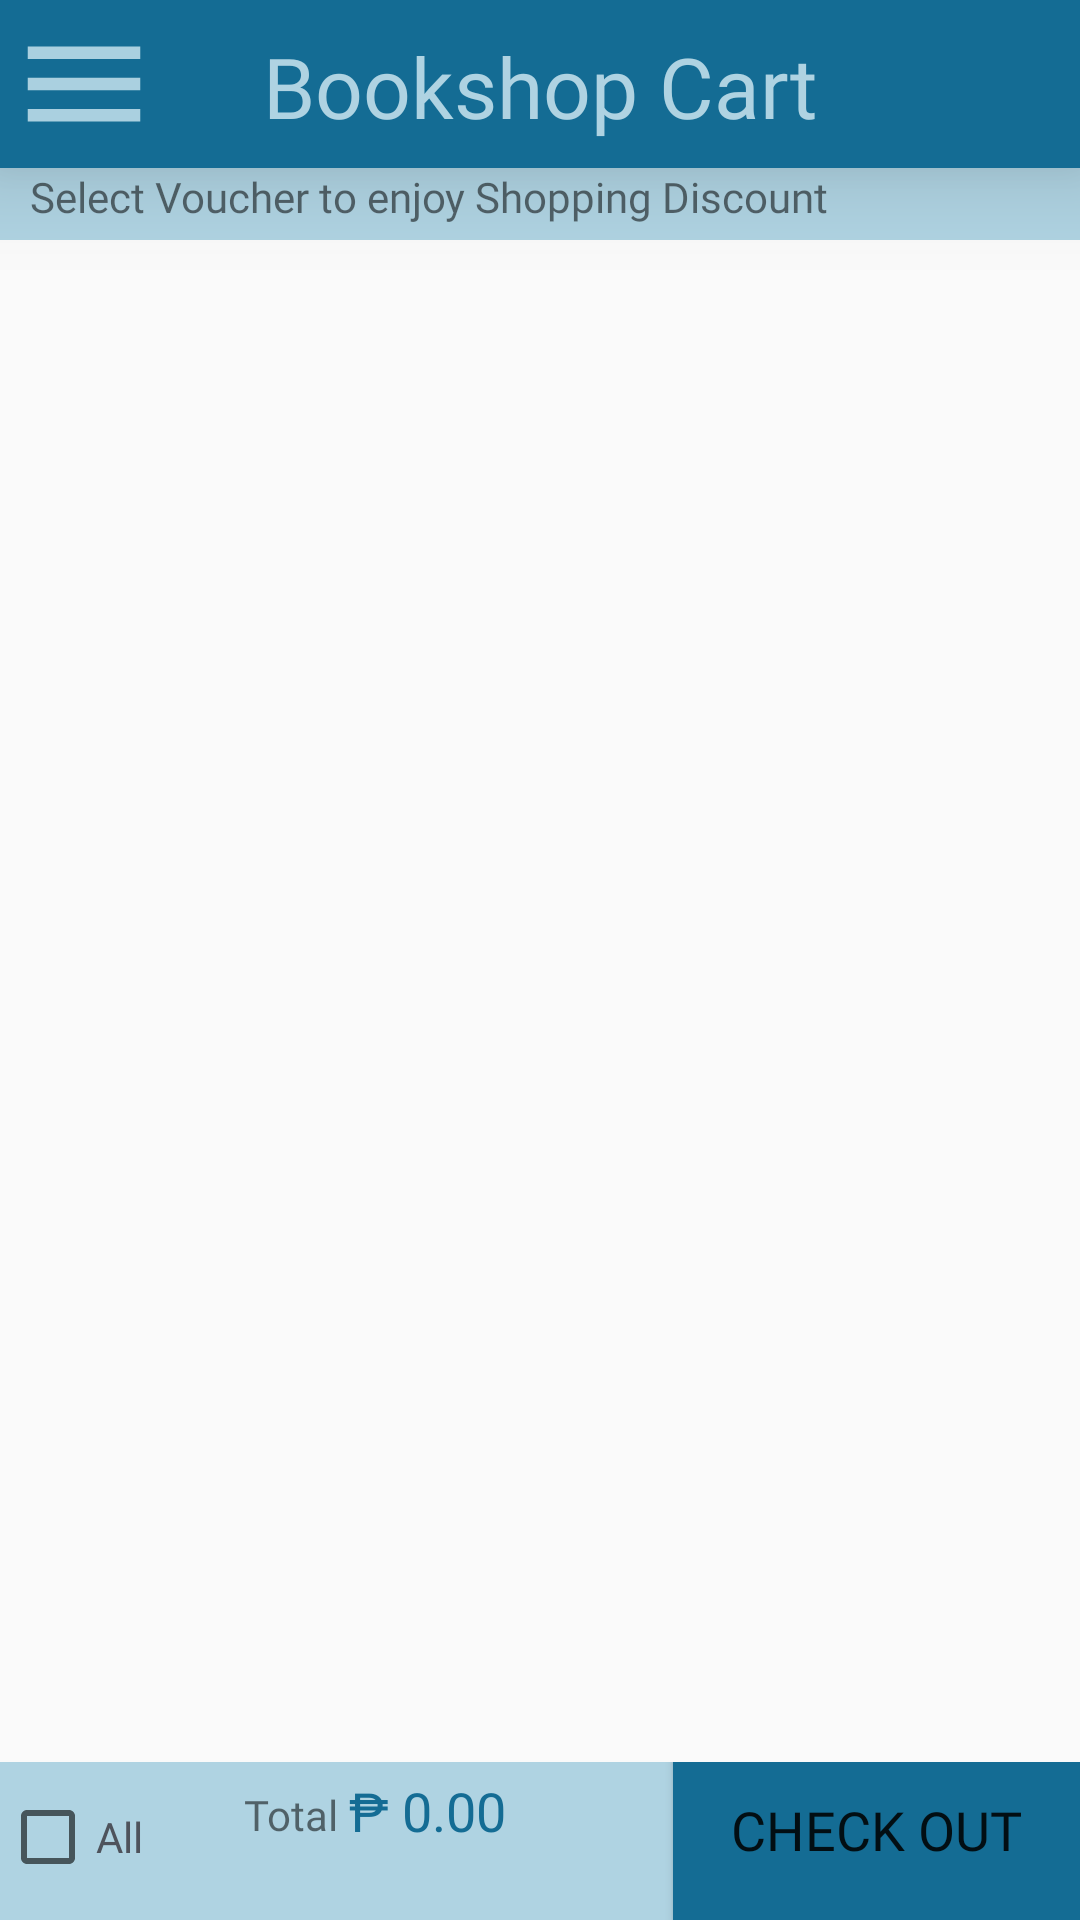

Here is an Android app screen rendered from its layout file. Give the layout XML and the strings, colors and styles it references.
<!-- AndroidManifest.xml: application theme Theme.BookshopCC106 -->
<!-- res/layout/activity_cart.xml -->
<?xml version="1.0" encoding="utf-8"?>
<androidx.drawerlayout.widget.DrawerLayout xmlns:android="http://schemas.android.com/apk/res/android"
    xmlns:app="http://schemas.android.com/apk/res-auto"
    xmlns:tools="http://schemas.android.com/tools"
    android:layout_width="match_parent"
    android:layout_height="match_parent"
    tools:context=".cart"
    android:fitsSystemWindows="true"
    tools:openDrawer="start"
    android:id="@+id/draw_layout"
    android:theme="@style/Theme.BookshopCC106">
    <com.google.android.material.navigation.NavigationView
        android:layout_width="wrap_content"
        android:layout_height="match_parent"
        android:id="@+id/nav_view"
        app:headerLayout="@layout/header"
        app:menu="@menu/main_menu"
        android:layout_gravity="start"
        />


    <RelativeLayout
        android:layout_width="match_parent"
        android:layout_height="wrap_content">
        <androidx.appcompat.widget.Toolbar
            android:id="@+id/toolbar"
            android:layout_width="match_parent"
            android:layout_height="wrap_content"
            android:background="#146C94"
            android:minHeight="?attr/actionBarSize"
            android:theme="?attr/actionBarTheme"
            app:navigationIcon="@drawable/baseline_menu_24"
            android:elevation="20dp">
            <TextView
                android:layout_marginTop="10dp"
                android:layout_width="wrap_content"
                android:layout_height="wrap_content"
                android:layout_gravity="center_horizontal"
                android:fontFamily="@font/poppins"
                android:text="Bookshop Cart"
                android:textColor="#AFD3E2"
                android:textSize="28sp"/>
        </androidx.appcompat.widget.Toolbar>
        <TextView
            android:layout_below="@id/toolbar"
            android:id="@+id/space"
            android:paddingBottom="5dp"
            android:layout_width="match_parent"
            android:layout_height="wrap_content"
            android:background="#AFD3E2"
            android:paddingLeft="10dp"
            android:fontFamily="@font/lexend_mega"
            android:text="Select Voucher to enjoy Shopping Discount"/>
       <LinearLayout
           android:layout_below="@id/space"
           android:layout_width="match_parent"
           android:layout_height="match_parent"
           android:orientation="vertical">
           <androidx.recyclerview.widget.RecyclerView
               android:id="@+id/rv"
               android:layout_weight="8"
               android:layout_below="@id/space"
               android:layout_width="match_parent"
               android:layout_height="match_parent" />

           <LinearLayout
               android:layout_marginTop="5dp"
               android:layout_weight="1"
               android:orientation="horizontal"
               android:layout_width="match_parent"
               android:layout_height="60dp"
               android:gravity="bottom">
               <LinearLayout
                   android:layout_weight="3"
                   android:layout_width="wrap_content"
                   android:layout_height="match_parent"
                   android:background="#AFD3E2"
                   >
                   <CheckBox
                       android:id="@+id/check_all"
                       android:layout_width="match_parent"
                       android:layout_height="50dp"
                       android:layout_weight="1.5"
                       android:text="All"
                       android:textColor="#4E535C"/>
                   <TextView
                       android:paddingTop="8dp"
                       android:layout_weight="1.5"
                       android:textAlignment="textEnd"
                       android:layout_width="match_parent"
                       android:layout_height="match_parent"
                       android:fontFamily="@font/lexend_mega"
                       android:text="Total"
                       android:textSize="14sp"
                       />
                   <TextView
                       android:id="@+id/checkout_total"
                       android:layout_weight="1"
                       android:textAlignment="textStart"
                       android:layout_width="match_parent"
                       android:layout_height="match_parent"
                       android:fontFamily="@font/lexend_mega"
                       android:text="₱ 0.00"
                       android:textColor="#146C94"
                       android:padding="4dp"
                       android:textSize="18sp"
                       />
               </LinearLayout>

               <Button
                   android:textAlignment="center"
                   android:layout_weight="1"
                   android:id="@+id/btn_checkout"
                   android:layout_width="wrap_content"
                   android:layout_height="60dp"
                   android:fontFamily="@font/lexend_mega"
                   android:text="Check Out"
                   android:textSize="18sp"
                   android:padding="5dp"
                   android:background="#146C94"/>
           </LinearLayout>
       </LinearLayout>
    </RelativeLayout>

</androidx.drawerlayout.widget.DrawerLayout>
<!-- res/layout/header.xml (included above) -->
<?xml version="1.0" encoding="utf-8"?>
<LinearLayout xmlns:android="http://schemas.android.com/apk/res/android"
    android:layout_width="match_parent"
    android:layout_height="250dp"
    xmlns:app="http://schemas.android.com/apk/res-auto"
    android:orientation="vertical"
    android:background="#AFD3E2"
    android:gravity="bottom"
    android:paddingLeft="30dp"
    android:paddingBottom="5dp">

    <androidx.cardview.widget.CardView
        android:layout_width="155dp"
        android:layout_height="155dp"
        android:elevation="1200dp"
        android:id="@+id/view2"
        app:cardCornerRadius="250dp"
        android:layout_centerHorizontal="true"
        android:innerRadius="100dp"
        android:shape="rectangle"
        android:thicknessRatio="1.9">
        <ImageView
            android:layout_width="match_parent"
            android:layout_height="match_parent"
            android:src="@drawable/bookshop_wt"
            android:textAlignment="center"/>

    </androidx.cardview.widget.CardView>
    <TextView
        android:layout_width="155dp"
        android:layout_height="wrap_content"
        android:text="BookShop"
        android:textAllCaps="true"
        android:textSize="16dp"
        android:fontFamily="@font/lexend_mega"
        android:textColor="#C08552"
        android:textAlignment="center"
      />
    <TextView
        android:layout_width="155dp"
        android:layout_height="wrap_content"
        android:text="www.bookshop.com"
        android:textAlignment="center"
        android:textSize="10sp"
        android:fontFamily="@font/lexend_mega"
        android:textColor="#C08552"
        />



</LinearLayout>
<!-- resources referenced by this layout -->
<resources>
  <!-- drawable baseline_menu_24 (drawable) -->
  <vector android:alpha="0.97" android:height="50dp"
      android:tint="#AFD3E2" android:viewportHeight="24"
      android:viewportWidth="24" android:width="50dp" xmlns:android="http://schemas.android.com/apk/res/android">
      <path android:fillColor="#AFD3E2" android:pathData="M3,18h18v-2L3,16v2zM3,13h18v-2L3,11v2zM3,6v2h18L21,6L3,6z"/>
  </vector>
  <!-- drawable bookshop_wt: png bitmap (drawable, 52695 bytes) -->
  <style name="Theme.BookshopCC106" parent="Theme.AppCompat.Light.NoActionBar">
          
          <item name="colorPrimary">#146C94</item>
          <item name="colorPrimaryVariant">@color/purple_700</item>
          <item name="colorOnPrimary">@color/white</item>
          
          <item name="colorSecondary">#19A7CE</item>
          <item name="colorSecondaryVariant">@color/teal_700</item>
          <item name="colorOnSecondary">@color/black</item>
  
          <item name="colorTertiary">#AFD3E2</item>
          
          <item name="android:statusBarColor">#00000000</item>
          
          <item name="fontFamily">@font/poppins</item>
          <item name="android:windowActionBar">false</item>
          <item name="android:windowNoTitle">true</item>
  
      </style>
  <!-- not gathered from this repository: default colours our renderer supplied (Android Studio template values) -->
  <color name="purple_700">#FF3700B3</color>
  <color name="teal_700">#FF018786</color>
  <color name="black">#FF000000</color>
  <color name="white">#FFFFFFFF</color>
</resources>
